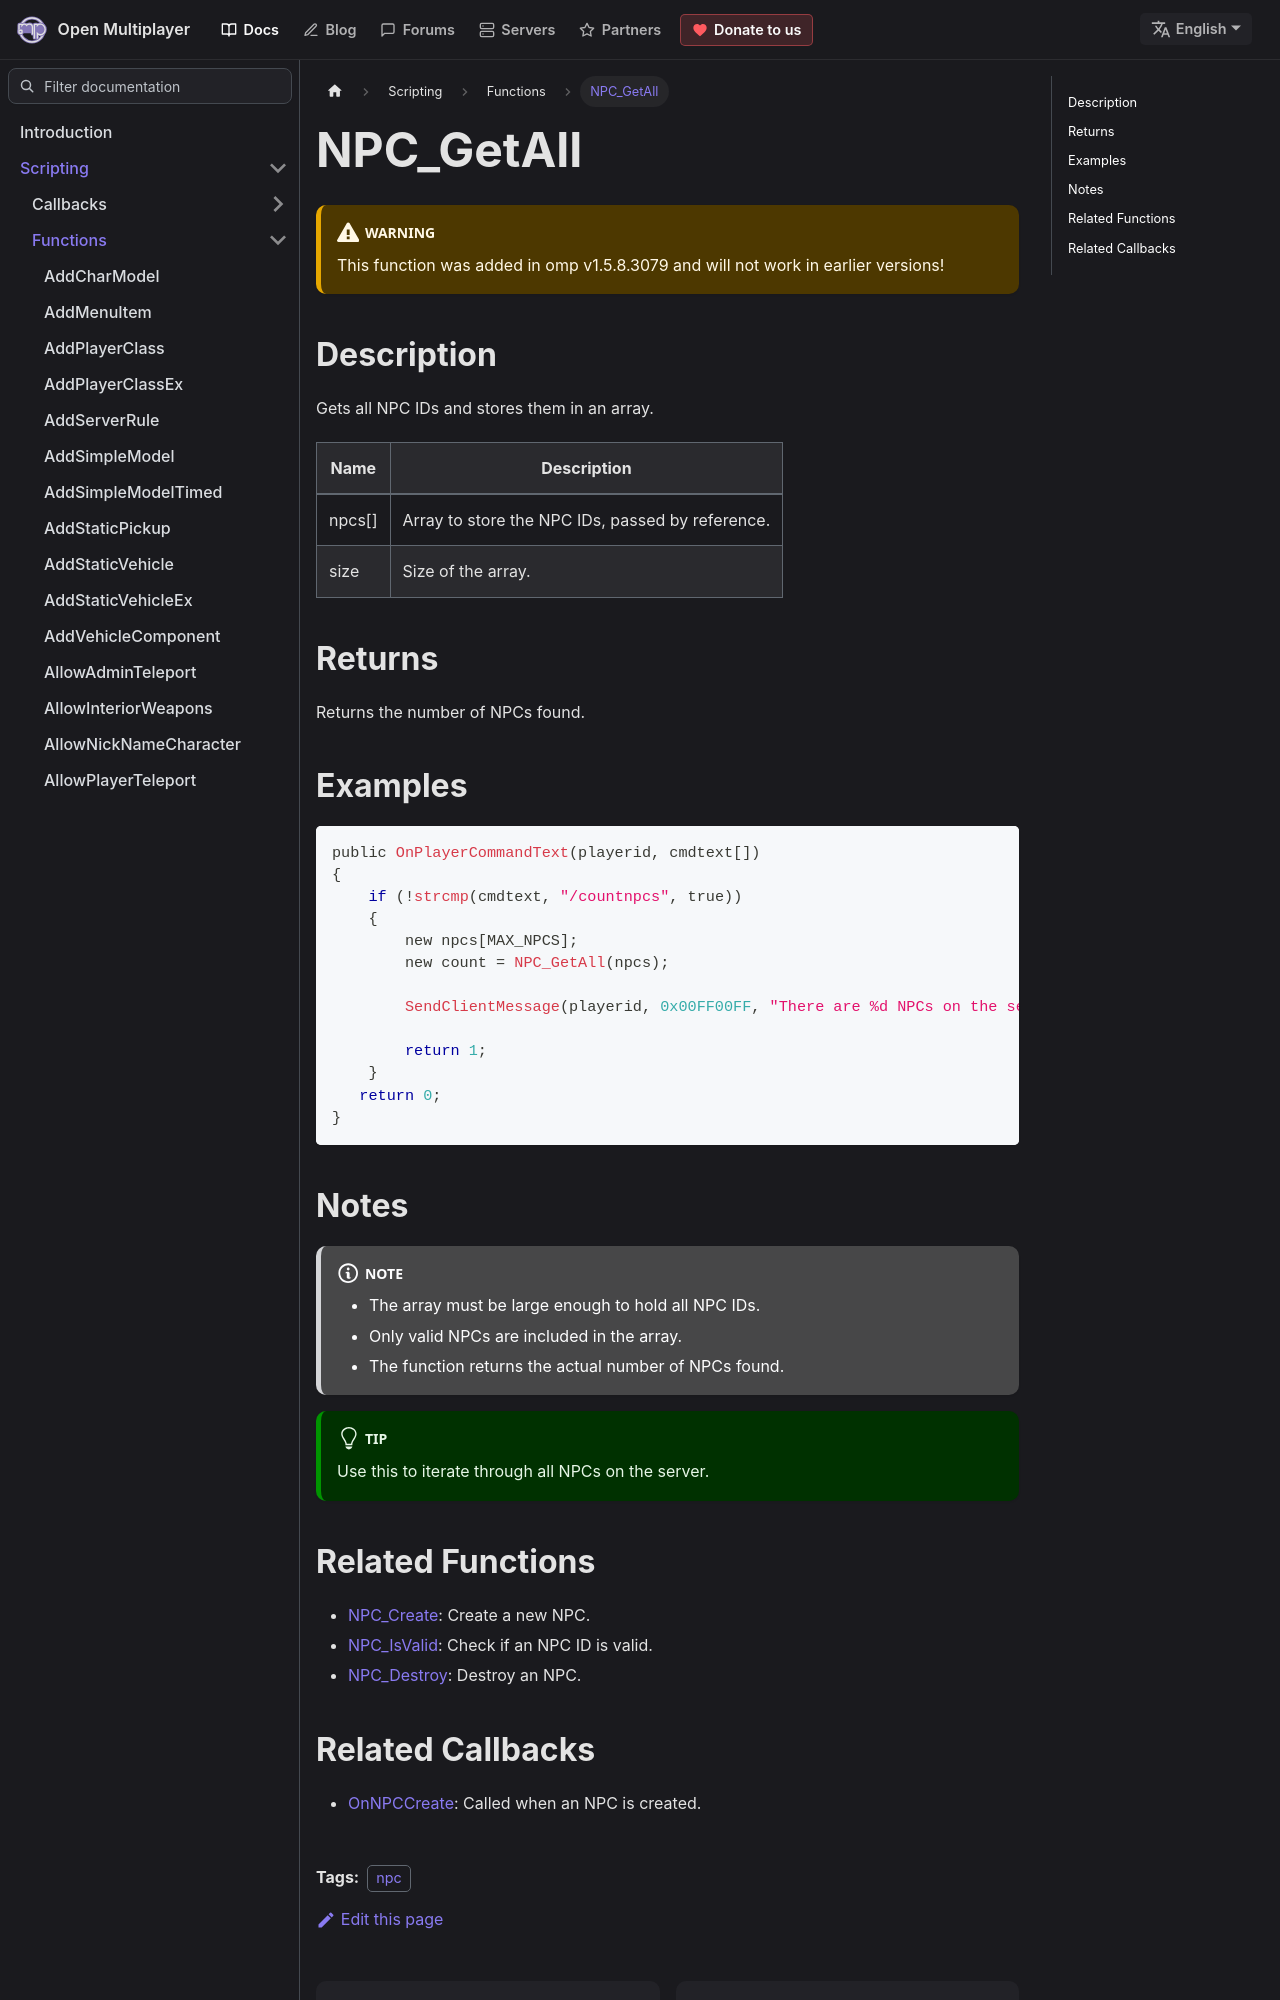

repository: openmultiplayer/web · page: docs/scripting/functions/NPC_GetAll.html · generator: docusaurus

---
title: NPC_GetAll
sidebar_label: NPC_GetAll
description: Gets all NPC IDs and stores them in an array.
tags: ["npc"]
---

<VersionWarn version='omp v1.5.8.3079' />

## Description

Gets all NPC IDs and stores them in an array.

| Name   | Description                                      |
| ------ | ------------------------------------------------ |
| npcs[] | Array to store the NPC IDs, passed by reference. |
| size   | Size of the array.                               |

## Returns

Returns the number of NPCs found.

## Examples

```c
public OnPlayerCommandText(playerid, cmdtext[])
{
    if (!strcmp(cmdtext, "/countnpcs", true))
    {
        new npcs[MAX_NPCS];
        new count = NPC_GetAll(npcs);

        SendClientMessage(playerid, 0x00FF00FF, "There are %d NPCs on the server.", count);

        return 1;
    }
   return 0;
}
```

## Notes

:::note

- The array must be large enough to hold all NPC IDs.
- Only valid NPCs are included in the array.
- The function returns the actual number of NPCs found.

:::

:::tip

Use this to iterate through all NPCs on the server.

:::
